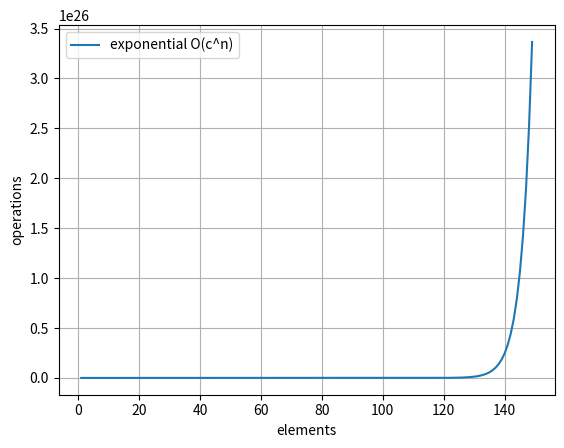

Python code for this plot:
#! /usr/bin/env python
# 3.7
# time complexity plot
# something not quite right - needs work

import time 
from numpy.random import seed 
from numpy.random import randint
import numpy as np
import matplotlib.pyplot as plt 
import math  
  
          
#     start = time.clock() 
#     algorithm_to_time(a) 
#     end = time.clock() 
#     print(len(a), "algorithm took ", end-start)


elements = []
cos = []
linear = []
quasilinear = []
polylogarithmic = []
logn = []
nlogn = []
quadratic = []
polynomial = []
polynomial2 = []
exponential = []
exponential2 = []
nsqrd = []
facto = []


#for n in range(1, 50000000, 10000):
for n in range(1, 150):
    elements.append(n)
    linear.append(n*10000000)
    #cos.append(math.cos(np.rad2deg(n)) * linear[n-1]) < ERR
    #cos.append(math.cos(np.deg2rad(n)) * linear[n-1])
    quasilinear.append(n**(0.999999) * np.log(n))
    #polylogarithmic.append()
    logn.append(np.log(n))
    nlogn.append(n**(0.999999) * np.log(n))
    polynomial.append(n**(0.999999))
    polynomial2.append(n**(1.000001))
    quadratic.append(n**2)    
    exponential.append((1.000001)**n)
    exponential2.append(n**(np.sqrt(n)))
    #facto.append(math.factorial(n))


plt.xlabel('elements') 
plt.ylabel('operations')
# plt.xscale('log')               # set x scale logarithmic
# plt.yscale('log')               # set y scale logarithmic

#plt.plot(n, cos, label ='Graph of Cosine')
#plt.plot(elements, linear, label ='linear O(n)')
#plt.plot(elements, quasilinear, label ='quasilinear O(n log n)')
#plt.plot(elements, polylogarithmic, label ='polylogarithmic O(n)')
#plt.plot(elements, logn, label ='logarithmic O(log n)')
#plt.plot(elements, nlogn, label ='quasilinear O(n log n)')
#plt.plot(elements, quadratic, label ='quadratic O(n^2)')
#plt.plot(elements, polynomial, label ='polynomial O(n^c)')
#plt.plot(elements, polynomial2, label ='polynomial2 O(n^c)')
#plt.plot(elements, quadratic, label ='quadratic O(n^2)')
#plt.plot(elements, exponential, label ='exponential O(c^n)')
plt.plot(elements, exponential2, label ='exponential O(c^n)')

#plt.plot(n, facto, label ='factorial O(n!)')
plt.grid() 
plt.legend()

plt.show() 